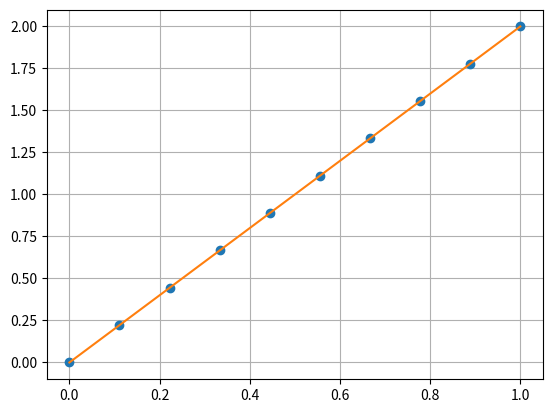

This figure's Python source:
import numpy as np
import matplotlib.pyplot as plt
from scipy.interpolate import InterpolatedUnivariateSpline


class ProbabilityDensityDistribution(InterpolatedUnivariateSpline):

    def __init__(self, x, y):
        spline = InterpolatedUnivariateSpline(x, y)
        norm = spline.integral(x.min(), x.max())
        self._x = x
        self._y = y / norm
        super().__init__(self._x, self._y)

    def plot(self):
        plt.plot(self._x, self._y, 'o')
        x = np.linspace(self._x.min(), self._x.max(), 250)
        plt.plot(x, self(x))

    def normalization(self):
        return self.integral(self._x.min(), self._x.max())


#aggiungo un commento per cambiare

if __name__ == '__main__':
    x = np.linspace(0., 1., 10)
    y = x
    pdf = ProbabilityDensityDistribution(x, y)
    x0 = 0.5
    print(np.exp(x0), pdf(x0))
    print(pdf.normalization())
    pdf.plot()
    plt.grid()
    plt.show()